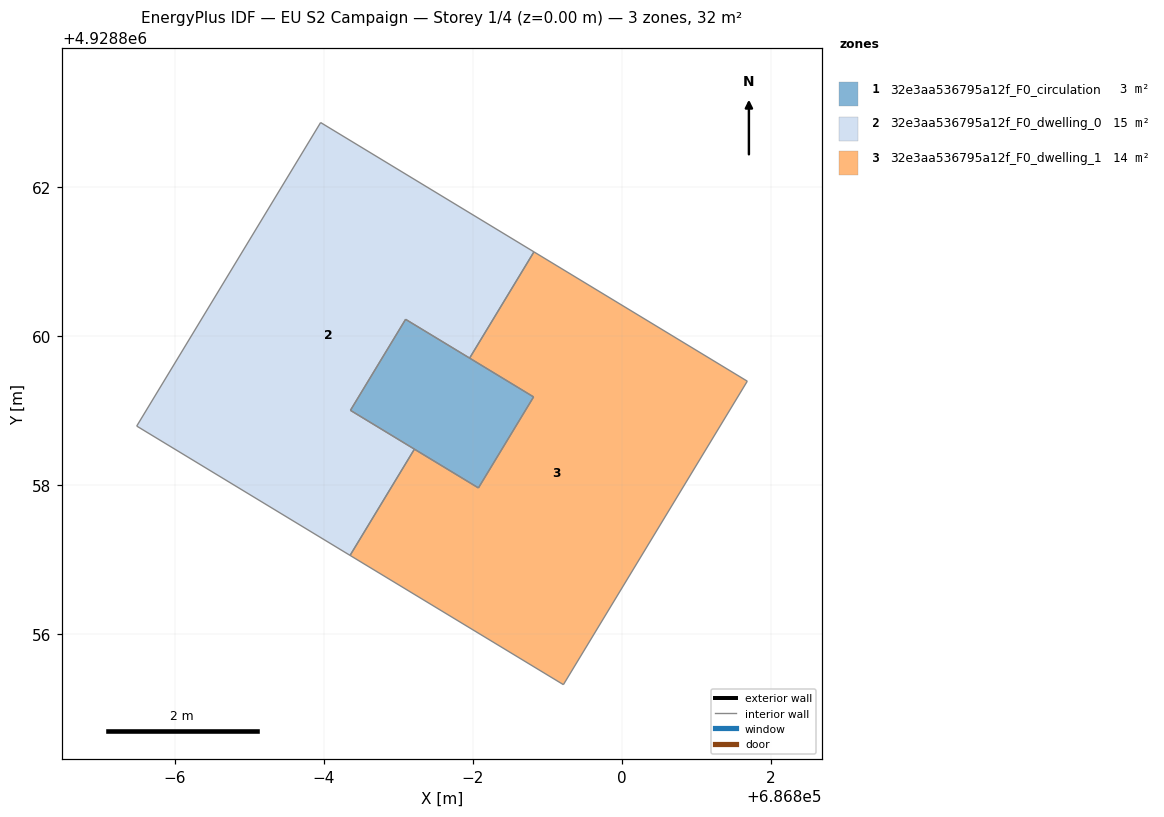
=== STOREY PLAN SPEC (per zone: floor XY polygon, exterior-wall plan segments, windows/doors) ===
zone 1: 32e3aa536795a12f_F0_circulation  (2.9 m²)
  floor: (686798.07, 4928857.96) (686798.81, 4928859.18) (686797.10, 4928860.23) (686796.36, 4928859.00)
  interior walls: 4
zone 2: 32e3aa536795a12f_F0_dwelling_0  (14.5 m²)
  floor: (686797.21, 4928858.48) (686796.36, 4928859.00) (686797.10, 4928860.23) (686797.95, 4928859.71) (686798.82, 4928861.13) (686795.96, 4928862.87) (686793.49, 4928858.79) (686796.35, 4928857.06)
  interior walls: 8
zone 3: 32e3aa536795a12f_F0_dwelling_1  (14.5 m²)
  floor: (686799.21, 4928855.33) (686801.68, 4928859.40) (686798.82, 4928861.13) (686797.95, 4928859.71) (686798.81, 4928859.18) (686798.07, 4928857.96) (686797.21, 4928858.48) (686796.35, 4928857.06)
  interior walls: 8

=== DERIVED (storey summary) ===
Building: EU S2 Campaign
Storey: 1 of 4  (floor level z = 0.00 m)
Storey gross floor area: 31.9 m²
Zones on this storey: 3
  - 32e3aa536795a12f_F0_circulation: floor 2.9 m²
  - 32e3aa536795a12f_F0_dwelling_0: floor 14.5 m²
  - 32e3aa536795a12f_F0_dwelling_1: floor 14.5 m²
Zone adjacency (shared interzone walls):
  - 32e3aa536795a12f_F0_circulation ↔ 32e3aa536795a12f_F0_dwelling_0
  - 32e3aa536795a12f_F0_dwelling_0 ↔ 32e3aa536795a12f_F0_dwelling_1